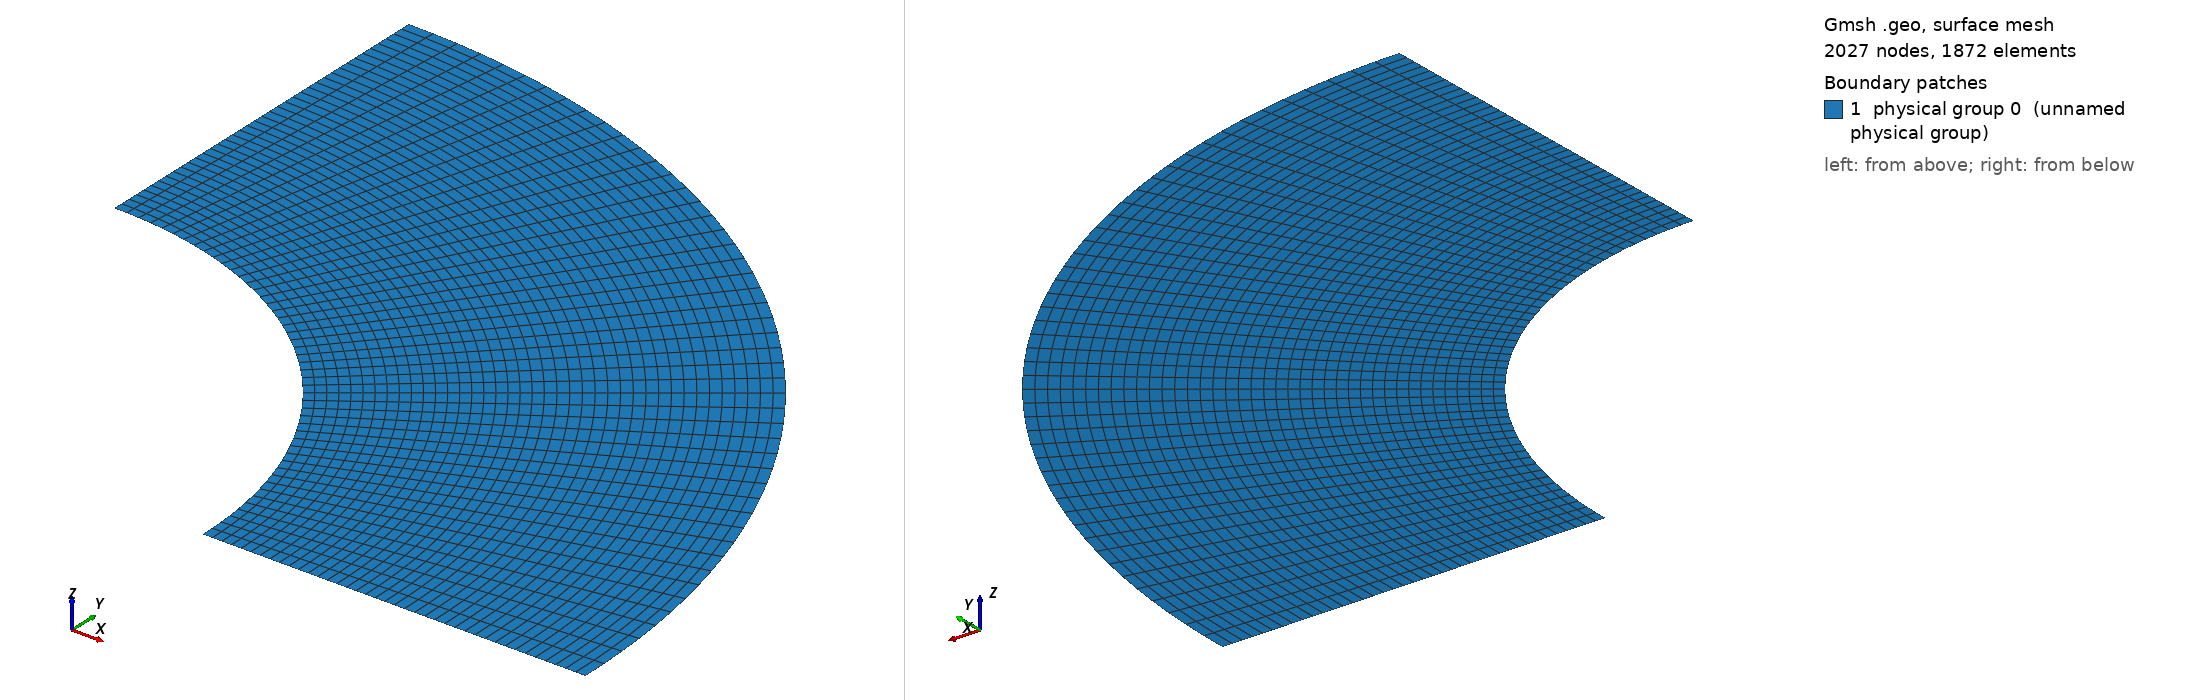

Gmsh geometry script, surface-meshed: 2027 nodes, 1872 surface elements. Boundary patches (legend numbers): 1 physical group 0 (unnamed physical group). Left view from above one corner, right view from below the opposite corner. Legend entries are the model's physical surfaces. The drawing asked Gmsh for element sizes between 1% and 20% of the model's largest extent; the script's own settings can give other sizes.

=== thin_noperturb.geo (drawn) ===

lc = 0.1;//0.05;

r_outer = 0.2; // radius of outer circle
r_out = 0.15; // radius of refined area
r_in = 0.1; // radius of inner circle 
H = 0.1; // height of cylinder
nb_slices_quarter = 48; //number of layers in one quarter OF CIRCLE
nb_rings = 20; // number of concentric cell rings
nb_layers_z = 1; // number of vertical layers

Point(1) = {0,0,0,lc}; // Center
Point(2) = {r_in,0,0,lc};
Point(3) = {r_out,0,0,lc};
Point(4) = {-r_in,0,0,lc};
Point(5) = {-r_out,0,0,lc};
Point(6) = {0,r_in,0,lc};
Point(7) = {0,r_out,0,lc};
Point(8) = {0,-r_in,0,lc};
Point(9) = {0,-r_out,0,lc};

Point(10) = {r_outer,0,0,lc};
Point(11) = {-r_outer,0,0,lc};
Point(12) = {0,r_outer,0,lc};
Point(13) = {0,-r_outer,0,lc};

Line(1) = {2,3};
Line(2) = {4,5};
Line(3) = {6,7};
Line(4) = {8,9};

//Construct the perturbed hole//
alpha = 1; //Frequency
M = 0;
M1 = 0; //0.01;//Amplitude
n = 36;//8; //number of pieces in one period

n_points = n*alpha-1; //Number of points for each quarter

alpha1=18*alpha;
alpha2 = alpha;
alpha3 = alpha;
alpha4 = alpha;
n_points1 = 63; //257;
n_points2 = 1;
n_points3 = 1;
n_points4 = 1;

pList_1[0] = 2; //First point label for the 1st quarter

For i In {1:n_points1}
 //If(i==1||i==4)
  //r = M1*Sin(alpha1*i*Pi/2/(n_points1+1))+r_in;
 //EndIf
  r = M1*Sin(alpha1*i*Pi/2/(n_points1+1))+r_in;
 //If(i==33||i==65||i==97||i==129||i==161||i==193||i==225)
 //If(i==9||i==17||i==25||i==33||i==41||i==49||i==57) //for n_points=65;
   //r = r+0.001;
  //EndIf
  pList_1[i] = newp;
  Point(pList_1[i]) = {r*Cos(i*Pi/2/(n_points1+1)), r*Sin(i*Pi/2/(n_points1+1)), 0, lc};
EndFor
pList_1[n_points1+1] = 6; //Last point label for the 1st quarter
Spline(newl) = pList_1[];

pList_2[0] = 6; //First point label for the 2nd quarter
For i In {1:n_points2}
  r = M*Sin(alpha2*i*Pi/2/(n_points2+1))+r_in;
  pList_2[i] = newp;
  Point(pList_2[i]) = {r*Cos(Pi/2+i*Pi/2/(n_points2+1)), r*Sin(Pi/2+i*Pi/2/(n_points2+1)), 0, lc};
EndFor
pList_2[n_points2+1] = 4; //Last point label for the 2nd quarter
Spline(newl) = pList_2[];

pList_3[0] = 4; //First point label for the 3rd quarter
For i In {1:n_points3}
  r = M*Sin(alpha3*i*Pi/2/(n_points3+1))+r_in;
  pList_3[i] = newp;
  Point(pList_3[i]) = {r*Cos(Pi+i*Pi/2/(n_points3+1)), r*Sin(Pi+i*Pi/2/(n_points3+1)), 0, lc};
EndFor
pList_3[n_points3+1] = 8; //Last point label for the 3rd quarter
Spline(newl) = pList_3[];


pList_4[0] = 8; //First point label for the 4th quarter
For i In {1:n_points4}
  r = M*Sin(alpha4*i*Pi/2/(n_points4+1))+r_in;
  pList_4[i] = newp;
  Point(pList_4[i]) = {r*Cos(1.5*Pi+i*Pi/2/(n_points4+1)), r*Sin(1.5*Pi+i*Pi/2/(n_points4+1)), 0, lc};
EndFor
pList_4[n_points4+1] = 2; //Last point label for the 4th quarter
Spline(newl) = pList_4[];

Circle(9) = {3, 1, 7};
Circle(10) = {7, 1, 5};
Circle(11) = {5, 1, 9};
Circle(12) = {9, 1, 3};

Transfinite Line {1,2,3,4} = Ceil(nb_rings+1);
Transfinite Line {5,9} = Ceil(nb_slices_quarter+1) Using Progression 1;
Transfinite Line {6,10} = Ceil(nb_slices_quarter+1) Using Progression 1;
Transfinite Line {7,11} = Ceil(nb_slices_quarter+1) Using Progression 1;
Transfinite Line {8,12} = Ceil(nb_slices_quarter+1) Using Progression 1;

Line Loop(13) = {1, 9, -3, -5};
Ruled Surface(14) = {13};
Line Loop(15) = {3, 10, -2, -6};
Ruled Surface(16) = {15};
Line Loop(17) = {2, 11, -4, -7};
Ruled Surface(18) = {17};
Line Loop(19) = {4, 12, -1, -8};
Ruled Surface(20) = {19};


Circle(21) = {10, 1, 12};
Circle(22) = {12, 1, 11};
Circle(23) = {11, 1, 13};
Circle(24) = {13, 1, 10};
Line(25) = {3, 10};
Line(26) = {7, 12};
Line(27) = {5, 11};
Line(28) = {9, 13};

Transfinite Line {21,22,23,24} = Ceil(nb_slices_quarter+1) Using Progression 1;
Transfinite Line {25,26,27,28} = 20; //Using Progression 1.05;
Line Loop(31) = {25,21,-26,-9};
Plane Surface(32) = {31};
Line Loop(33) = {26,22,-27,-10};
Plane Surface(34) = {33};
Line Loop(35) = {27,23,-28,-11};
Plane Surface(36) = {35};
Line Loop(37) = {28,24,-25,-12};
Plane Surface(38) = {37};


Transfinite Surface {14,16,18,20};
Recombine Surface {14,16,18,20};
Transfinite Surface {32,34,36,38};
Recombine Surface {32,34,36,38};


//Extrude {0, 0, H} {
//  Surface{16, 14, 20, 18}; Layers{1}; Recombine;
//}
//Coherence;

//Physical Line(0) = {21, 22, 23, 24};
//Physical Line(1) = {5, 6, 7, 8};

//Physical Surface(0) = {14, 16, 18, 20};
//Physical Surface(1) = {32, 34, 36, 38};
Delete {
  Surface{16, 18, 20, 34, 36, 38};
}
Delete {
  Line{22, 23, 24, 28, 27, 10, 2, 11, 12, 4, 6, 7, 8};
}
Delete {
  Point{11, 13, 9, 5};
}
Delete {
  Point{46, 4, 47, 8, 48};
}
Physical Line(0) = {5};
Physical Line(1) = {25, 1};
Physical Line(2) = {21};
Physical Line(3) = {26, 3};
Physical Surface(0) = {14, 32};
